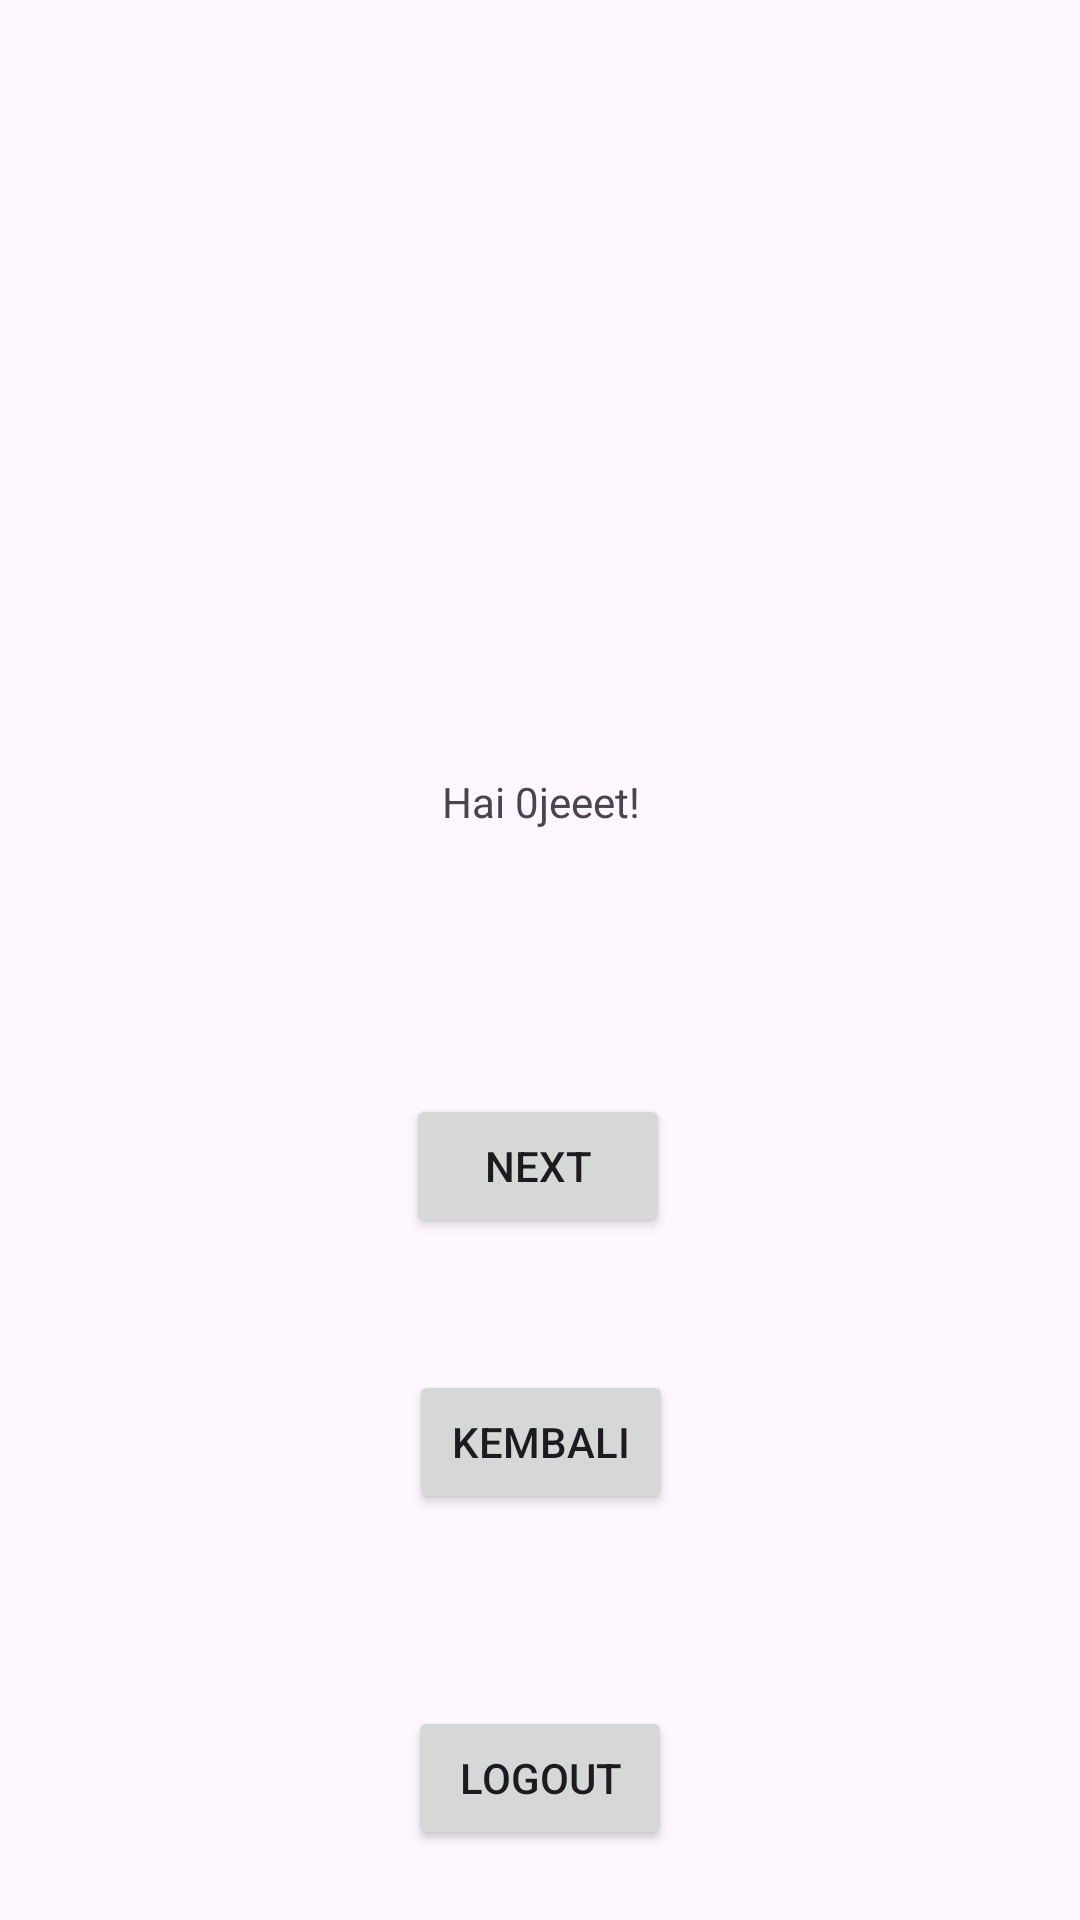

Android layout source for this screen:
<!-- AndroidManifest.xml: application theme Theme.OzaApps -->
<!-- res/layout/activity_main.xml -->
<?xml version="1.0" encoding="utf-8"?>
<androidx.constraintlayout.widget.ConstraintLayout xmlns:android="http://schemas.android.com/apk/res/android"
    xmlns:app="http://schemas.android.com/apk/res-auto"
    xmlns:tools="http://schemas.android.com/tools"
    android:id="@+id/main"
    android:layout_width="match_parent"
    android:layout_height="match_parent"
    tools:context=".Pertemuan_4.FourthActivity">

    <TextView
        android:id="@+id/textView4"
        android:layout_width="wrap_content"
        android:layout_height="wrap_content"
        android:text="Hai 0jeeet!"
        app:layout_constraintBottom_toBottomOf="parent"
        app:layout_constraintEnd_toEndOf="parent"
        app:layout_constraintHorizontal_bias="0.501"
        app:layout_constraintStart_toStartOf="parent"
        app:layout_constraintTop_toTopOf="parent"
        app:layout_constraintVertical_bias="0.415" />

    <Button
        android:id="@+id/btnButton"
        android:layout_width="wrap_content"
        android:layout_height="wrap_content"
        android:layout_marginTop="88dp"
        android:text="Next"
        app:layout_constraintEnd_toEndOf="parent"
        app:layout_constraintHorizontal_bias="0.498"
        app:layout_constraintStart_toStartOf="parent"
        app:layout_constraintTop_toBottomOf="@+id/textView4" />

    <ImageView
        android:id="@+id/imageView"
        android:layout_width="wrap_content"
        android:layout_height="wrap_content"
        android:layout_marginTop="128dp"
        app:layout_constraintEnd_toEndOf="parent"
        app:layout_constraintHorizontal_bias="0.498"
        app:layout_constraintStart_toStartOf="parent"
        app:layout_constraintTop_toTopOf="parent"
        tools:srcCompat="@tools:sample/avatars" />



    <Button
        android:id="@+id/btnLogout"
        android:layout_width="wrap_content"
        android:layout_height="wrap_content"
        android:layout_marginTop="64dp"
        android:text="Logout"
        app:layout_constraintEnd_toEndOf="parent"
        app:layout_constraintStart_toStartOf="parent"
        app:layout_constraintTop_toBottomOf="@+id/btnKembali" />


    <Button
        android:id="@+id/btnKembali"
        android:layout_width="wrap_content"
        android:layout_height="wrap_content"
        android:layout_marginTop="44dp"
        android:text="Kembali"
        app:layout_constraintEnd_toEndOf="parent"
        app:layout_constraintHorizontal_bias="0.501"
        app:layout_constraintStart_toStartOf="parent"
        app:layout_constraintTop_toBottomOf="@+id/btnButton" />
</androidx.constraintlayout.widget.ConstraintLayout>
<!-- resources referenced by this layout -->
<resources>
  <style name="Theme.OzaApps" parent="Base.Theme.OzaApps" />
  <style name="Base.Theme.OzaApps" parent="Theme.Material3.DayNight.NoActionBar">
          
          
      </style>
</resources>
